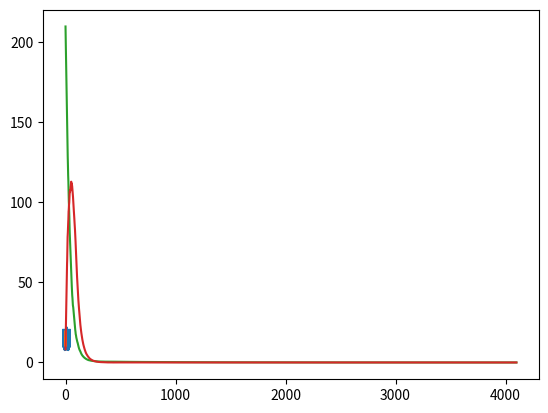

Write the Python code that produced this figure.
import numpy as np
import matplotlib.pyplot as plt
from collections import deque

# First logical test would be to make sure that LearnedOptimizationEnv
# works when just use SGD as action, then test DDPG, should be easy

# Generate roughly linear synthetic data with noise
def generate_linear_data(num_points, dim, noise_std):
    theta = 10*np.ones(dim + 1)
    X = np.random.random((num_points, dim + 1))
    X[:, 0] = np.ones(num_points)
    y = np.array([np.dot(X, theta) + noise_std * np.random.randn(num_points)])
    return np.concatenate((X, y.T), axis=1)

# Get total loss function for linear regression on dataset
def get_linear_loss(theta, data):
    loss = 0
    X = data[:, :-1]
    y = data[:, -1]
    for i in range(len(X)):
        loss += ( np.dot(X[i], theta) - y[i] ) ** 2
    return loss/float(len(X))

def get_stoch_linear_gradient(theta, data, batch_size):
    X = data[:, :-1]
    y = data[:, -1]
    grad = np.zeros(len(X[0]))
    indices = np.random.randint(len(X), size=batch_size)
    for i in indices:
        grad += 2 * ( np.dot(X[i], theta) - y[i] ) * X[i]
    return (grad/float(batch_size)).tolist()

# Return SGD update step
def SGD_linear_loss(theta, eta, data_i):
    X_i = data_i[:-1]
    y_i = data_i[-1]
    return -eta * ( np.dot(X_i, theta) - y_i ) * X_i

# Run SGD Optimization
def optimize_linear_SGD(data, eta, loss_thresh, max_epochs):
    theta = np.random.random(len(data[0]) - 1)
    epochs = 0
    loss = loss_thresh + 1

    while loss > loss_thresh and epochs < max_epochs:
        np.random.shuffle(data)
        for i in range(len(data)):
            theta = theta + SGD_linear_loss(theta, eta, data[i])
        loss = get_linear_loss(theta, data)
        if epochs % 100 == 0:
            print("Loss: " + str(loss))
        epochs += 1
    return [theta, epochs, loss]

def plot_results(learned_theta, data):
    X = data[:, :-1]
    y = data[:, -1]
    preds_y = np.dot(X, learned_theta)
    X_plot = X[:, -1].flatten()
    plt.plot(X_plot, y, '*')
    plt.plot(X_plot, preds_y)
    plt.show()

class Buffer(object):
    def __init__(self, buff_size, init_value):
        self.buff_size = buff_size
        self.buffer = deque([init_value] * buff_size)

    def push(self, val):
        """Saves a new value in buffer."""
        self.buffer.popleft()
        self.buffer.append(val)

    def get_list(self):
        return list(self.buffer)
# TODO: Add something about exploration policies, this should probably be in the DDPG part tbh since can just step using this
# Can add in exploration policies once basic DDPG works

# TODO: Currently operates off linear data with linear loss, will need to make this more general when optimizing random functions
class LearnedOptimizationEnv:
    def __init__(self, num_points, grad_batch_size, dim, loss_thresh, max_epochs, losses_hist_length, grads_hist_length):
        # Get data + initialize optimization parameters
        self.dim = dim
        self.num_points = num_points
        self.data = generate_linear_data(self.num_points, self.dim, 0.05)
        self.loss_thresh = loss_thresh
        self.max_epochs = max_epochs
        self.grad_batch_size = grad_batch_size

        # Initialize State
        self.losses_hist_length = losses_hist_length
        self.grads_hist_length = grads_hist_length
        self.theta = np.random.random(self.dim + 1)
        self.losses = Buffer(self.losses_hist_length, get_linear_loss(self.theta, self.data))
        self.gradients = Buffer(self.grads_hist_length, get_stoch_linear_gradient(self.theta, self.data, self.grad_batch_size))
        self.state = np.array(self.losses.get_list() + [grad_elem for grad in self.gradients.get_list() for grad_elem in grad])
        #self.state = np.array(self.losses.get_list())

    '''
        Reset environment and get initial state
    '''
    def reset(self):
        self.p_coor = 1
        self.theta = np.random.random(self.dim + 1)
        self.losses = Buffer(self.losses_hist_length, get_linear_loss(self.theta, self.data))
        self.gradients = Buffer(self.grads_hist_length, get_stoch_linear_gradient(self.theta, self.data, self.grad_batch_size))
        self.state = np.array(self.losses.get_list() + [grad_elem for grad in self.gradients.get_list() for grad_elem in grad])
        #self.state = np.array(self.losses.get_list())
        return self.state
    '''
        Step environment when an action is performed and return [next_state, reward, done]

        State representation is change in objective value at current location relative to ith
        most recent location and gradient of objective function evaluated at ith most recent location
        for i in {2, ... H + 1}. If there are less than H losses/gradients, the most recent ones
        are repated

        Reward is the percent reduction in loss between average of previous losses in loss buffer and new loss after executed action
        TODO: Think about using different size loss history for computing reward vs. storing state

        Done is set to True if max_epochs epcohs are reached or the loss < loss_thresh since
        these signify the end of the episode

        An action is a vector of the same dimension as theta
    '''
    def step(self, action):
        # --- Update theta based on action ---
        self.theta = self.theta + action
        # --- Determine whether the episode is done ---
        done = True if (self.losses.get_list()[-1] < self.loss_thresh) else False
        # --- Get new state ---
        # Update losses and gradients variables based on current loss and gradient
        self.losses.push(get_linear_loss(self.theta, self.data))
        self.gradients.push(get_stoch_linear_gradient(self.theta, self.data, self.grad_batch_size))
        # Get new state
        next_state = np.array(self.losses.get_list() + [grad_elem for grad in self.gradients.get_list() for grad_elem in grad])
        #next_state = np.array(self.losses.get_list())
        # Get reward, will be positive if average loss of first losses_hist_length - 1 values is more than new loss
        losses = self.losses.get_list()
        reward =  np.mean(losses[:-1]) - losses[-1]
        loss = losses[-1]
        # Set current state to the next state
        self.state = next_state

        return [next_state, reward, done, loss]

    def get_losses(self):
        return self.losses.get_list()

    def get_theta(self):
        return self.theta

    def get_gradients(self):
        return self.gradients.get_list()

    def get_data(self):
        return self.data

    def get_state_dim(self):
        return len(self.state)

    def get_action_dim(self):
        return len(self.theta)
 
# Analyze performance of SGD when plugged into this framework, note that
# SGD makes no use of the state at all, but each action is a perturbation
# of the current parameters
if __name__ == "__main__":
    env = LearnedOptimizationEnv(1000, 50, 1, 0.005, 30, 100, 100)
    state = env.reset()
    data = env.get_data()
    episode_done = False

    i = 0
    rewards = []
    losses = []
    while episode_done is False:
        action = SGD_linear_loss(env.get_theta(), 0.01, data[np.random.randint(len(data))])
        next_state, reward, done, loss = env.step(action)
        episode_done = done

        if i % len(data) == 0:
            print("Reward: " + str(reward) )
            print("Done: " + str(done) )
            print("Loss: " + str(loss) )
            # print("losses: ")
            # print(env.losses.get_list())

        i += 1
        rewards.append(reward)
        losses.append(loss)

    print(i)
    print(episode_done)

    # Only plot results if dim = 1
    plot_results(env.get_theta(), data)
    plt.plot(losses)
    plt.show()
    plt.plot(rewards)
    plt.show()
